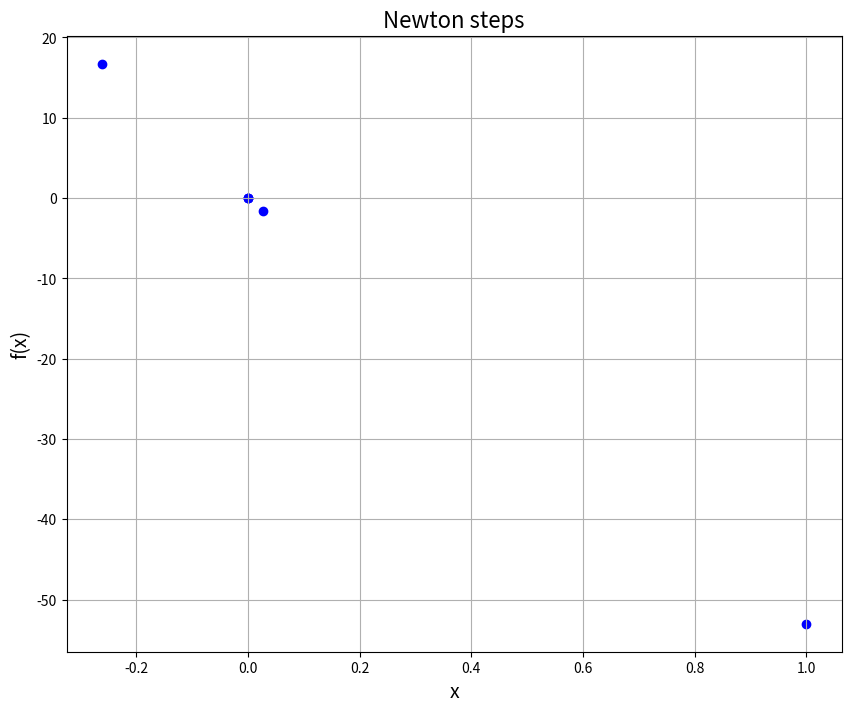

Python code for this plot:
import sys
import scipy.io as sio
from pprint import pprint
import matplotlib.pyplot as plt
import numpy as np
from sympy import *
from scipy.optimize import newton

x = Symbol('x')
y = 2* (x**6) + 3 *(x**4) - 10 *(x**3) + 12 * (x**2) - 60 * x

def dx(y, x, x0):
	f = lambdify(x, y, 'numpy')
	return abs(f(np.array(x0))) 	

def f(x):
    return 2* (x**6) + 3 *(x**4) - 10 *(x**3) + 12 * (x**2) - 60 * x

def df(x):
    return 12 * (x**5) + 12 * (x**3) -30 * (x**3) + 24 * (x**2) - 60 

e = 1e-8
x0 = 1
delta = dx(y, x, x0)
x_pred = []
y_pred = []
x_pred.append(x0)
y_pred.append(f(x0))

while delta > e:
	x0 = x0 - f(x0)/df(x0)
	delta = dx(y, x, x0)
	x_pred.append(x0)
	y_pred.append(f(x0))

print('Root: ', x0)
print('f(x): ', f(x0))

xn = newton(f, 1, df, tol=e)
print('Root with scipy newton: ', xn)
print('f(x) with scipy newton: ', f(xn))

plt.figure(figsize=(10, 8))
plt.title("Newton steps", fontsize=16)
plt.scatter(x_pred, y_pred, color = "b")
plt.xlabel('x', fontsize=14) 
plt.ylabel('f(x)', fontsize=14)   
plt.grid(True)
plt.show() 
